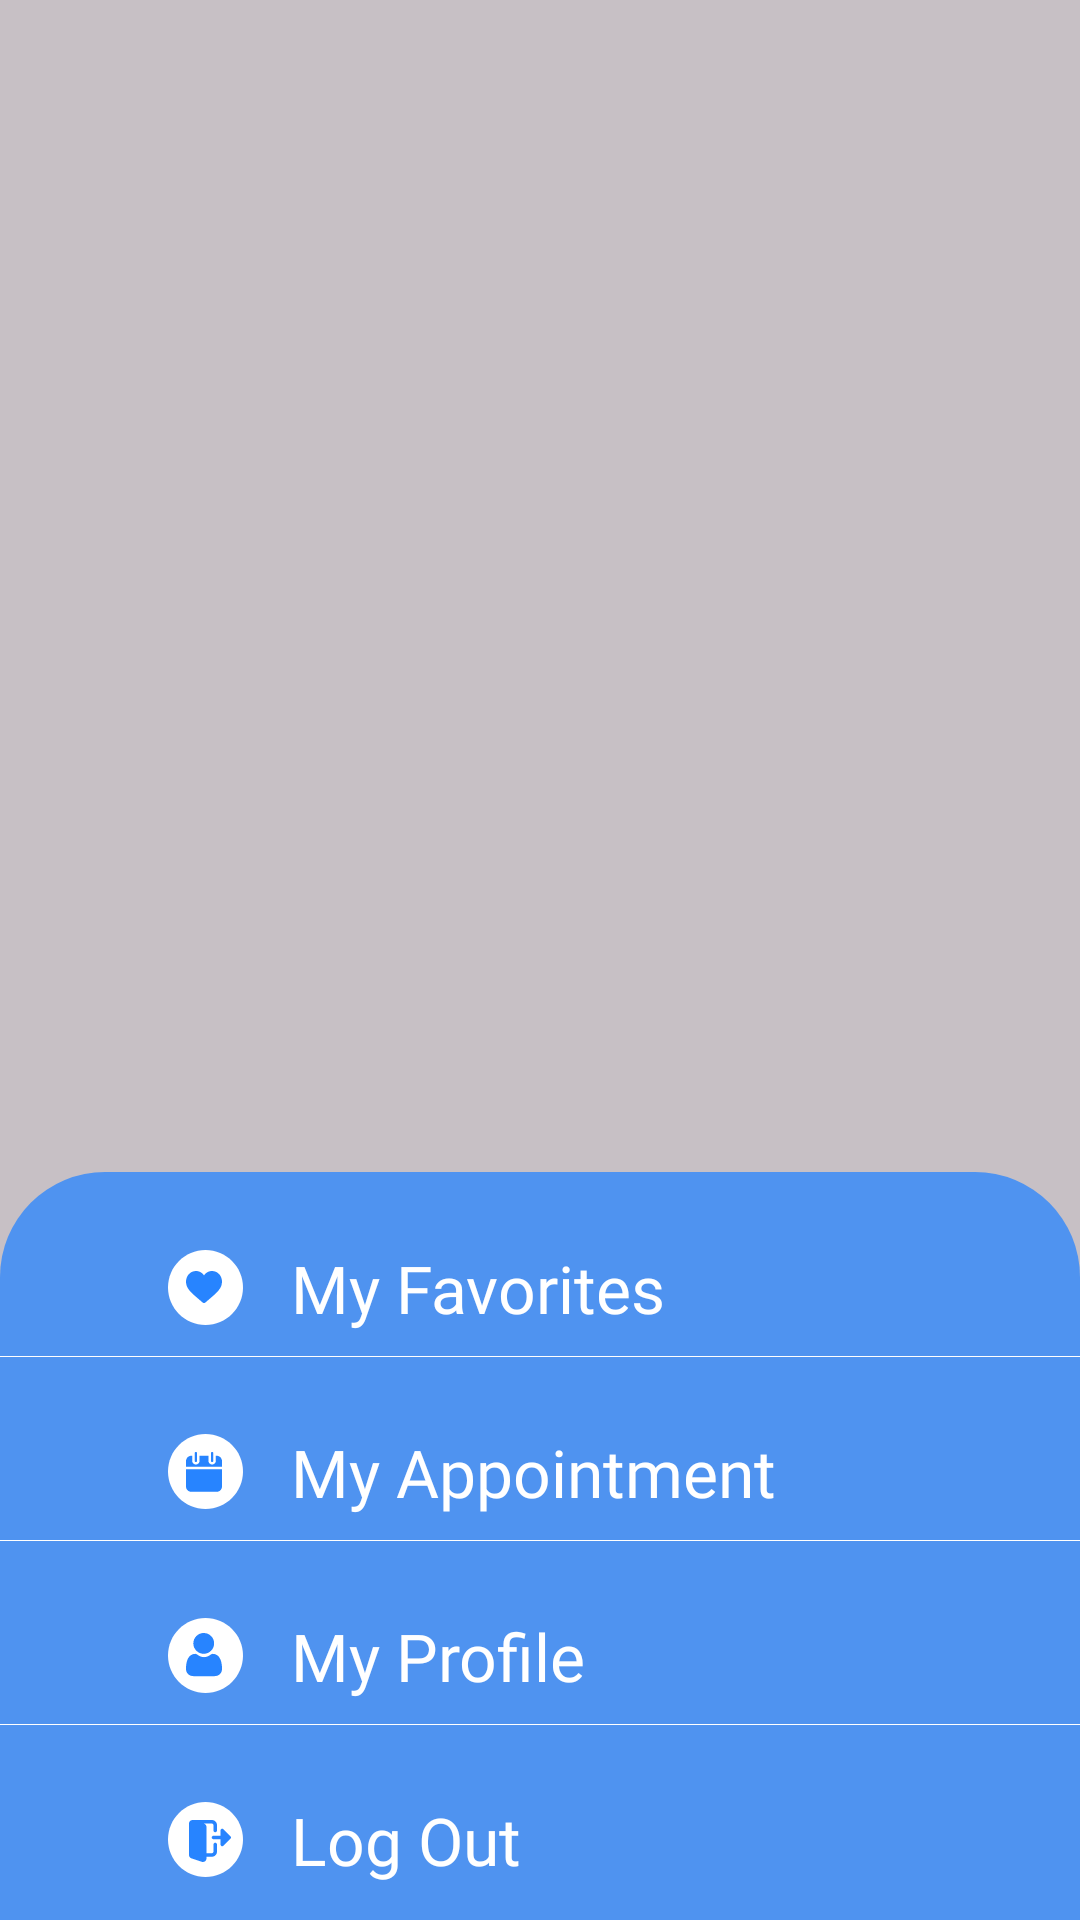

Reconstruct the res/layout file that produces this screen, plus the resources it refers to.
<!-- AndroidManifest.xml: application theme Theme.DocTree -->
<!-- res/layout/fragment_option.xml -->
<?xml version="1.0" encoding="utf-8"?>
<androidx.constraintlayout.widget.ConstraintLayout xmlns:android="http://schemas.android.com/apk/res/android"
    xmlns:app="http://schemas.android.com/apk/res-auto"
    xmlns:tools="http://schemas.android.com/tools"
    android:layout_width="match_parent"
    android:layout_height="match_parent"
    android:background="@color/light_grey"
    tools:context=".Fragments.OptionFragment">

    <androidx.constraintlayout.widget.ConstraintLayout
        android:layout_width="match_parent"
        android:layout_height="wrap_content"
        android:background="@drawable/half_top_round_button"
        android:backgroundTint="@color/blue2"
        android:paddingBottom="4dp"
        app:layout_constraintBottom_toBottomOf="parent"
        app:layout_constraintEnd_toEndOf="parent"
        app:layout_constraintStart_toStartOf="parent">

        <LinearLayout
            android:id="@+id/layout_favourite"
            android:layout_width="match_parent"
            android:layout_height="wrap_content"
            android:layout_margin="16sp"
            android:gravity="center"
            android:orientation="horizontal"
            android:padding="8dp"
            app:layout_constraintEnd_toEndOf="parent"
            app:layout_constraintStart_toStartOf="parent"
            app:layout_constraintTop_toTopOf="parent">

            <ImageView
                android:layout_width="wrap_content"
                android:layout_height="wrap_content"
                android:layout_marginStart="32dp"
                android:src="@drawable/favorite_option" />

            <TextView
                android:layout_width="wrap_content"
                android:layout_height="wrap_content"
                android:layout_marginStart="16sp"
                android:layout_weight="1"
                android:fontFamily="@font/quicksand_semi_bold"
                android:text="My Favorites"
                android:textColor="@color/white"
                android:textSize="22sp" />

            <ImageView
                android:layout_width="wrap_content"
                android:layout_height="wrap_content"
                android:layout_marginEnd="32dp"
                android:src="@drawable/arrow_right" />


        </LinearLayout>

        <View
            android:layout_width="match_parent"
            android:layout_height="0.33dp"
            android:background="@color/white"
            app:layout_constraintEnd_toEndOf="parent"
            app:layout_constraintStart_toStartOf="parent"
            app:layout_constraintTop_toBottomOf="@id/layout_favourite" />


        <LinearLayout
            android:id="@+id/layout_appointment"
            android:layout_width="match_parent"
            android:layout_height="wrap_content"
            android:layout_margin="16sp"
            android:gravity="center"
            android:orientation="horizontal"
            android:padding="8dp"
            app:layout_constraintEnd_toEndOf="parent"
            app:layout_constraintStart_toStartOf="parent"
            app:layout_constraintTop_toBottomOf="@id/layout_favourite">

            <ImageView
                android:layout_width="wrap_content"
                android:layout_height="wrap_content"
                android:layout_marginStart="32dp"
                android:src="@drawable/appointment_option" />

            <TextView
                android:layout_width="wrap_content"
                android:layout_height="wrap_content"
                android:layout_marginStart="16sp"
                android:layout_weight="1"
                android:fontFamily="@font/quicksand_semi_bold"
                android:text="My Appointment"
                android:textColor="@color/white"
                android:textSize="22sp" />

            <ImageView
                android:layout_width="wrap_content"
                android:layout_height="wrap_content"
                android:layout_marginEnd="32dp"
                android:src="@drawable/arrow_right" />


        </LinearLayout>

        <View
            android:layout_width="match_parent"
            android:layout_height="0.33dp"
            android:background="@color/white"
            app:layout_constraintEnd_toEndOf="parent"
            app:layout_constraintStart_toStartOf="parent"
            app:layout_constraintTop_toBottomOf="@id/layout_appointment" />


        <LinearLayout
            android:id="@+id/layout_profile"
            android:layout_width="match_parent"
            android:layout_height="wrap_content"
            android:onClick="go_to_Profile"
            android:layout_margin="16sp"
            android:gravity="center"
            android:orientation="horizontal"
            android:padding="8dp"
            app:layout_constraintEnd_toEndOf="parent"
            app:layout_constraintStart_toStartOf="parent"
            app:layout_constraintTop_toBottomOf="@id/layout_appointment">

            <ImageView
                android:layout_width="wrap_content"
                android:layout_height="wrap_content"
                android:layout_marginStart="32dp"
                android:src="@drawable/profile_option" />

            <TextView
                android:layout_width="wrap_content"
                android:layout_height="wrap_content"
                android:layout_marginStart="16sp"
                android:layout_weight="1"
                android:fontFamily="@font/quicksand_semi_bold"
                android:text="My Profile"
                android:textColor="@color/white"
                android:textSize="22sp" />

            <ImageView
                android:layout_width="wrap_content"
                android:layout_height="wrap_content"
                android:layout_marginEnd="32dp"
                android:src="@drawable/arrow_right" />


        </LinearLayout>

        <View
            android:layout_width="match_parent"
            android:layout_height="0.33dp"
            android:background="@color/white"
            app:layout_constraintEnd_toEndOf="parent"
            app:layout_constraintStart_toStartOf="parent"
            app:layout_constraintTop_toBottomOf="@id/layout_profile" />

        <LinearLayout
            android:id="@+id/layout_logout"
            android:layout_width="match_parent"
            android:layout_height="wrap_content"
            android:layout_margin="16sp"
            android:gravity="center"
            android:orientation="horizontal"
            android:padding="8dp"
            app:layout_constraintEnd_toEndOf="parent"
            app:layout_constraintStart_toStartOf="parent"
            app:layout_constraintTop_toBottomOf="@id/layout_profile">

            <ImageView
                android:layout_width="wrap_content"
                android:layout_height="wrap_content"
                android:layout_marginStart="32dp"
                android:src="@drawable/logout_option" />

            <TextView
                android:layout_width="wrap_content"
                android:layout_height="wrap_content"
                android:layout_marginStart="16sp"
                android:layout_weight="1"
                android:fontFamily="@font/quicksand_semi_bold"
                android:text="Log Out"
                android:textColor="@color/white"
                android:textSize="22sp" />

            <ImageView
                android:layout_width="wrap_content"
                android:layout_height="wrap_content"
                android:layout_marginEnd="32dp"
                android:src="@drawable/arrow_right" />


        </LinearLayout>


    </androidx.constraintlayout.widget.ConstraintLayout>


</androidx.constraintlayout.widget.ConstraintLayout>
<!-- resources referenced by this layout -->
<resources>
  <color name="blue2">#BF2784FF</color>
  <color name="light_grey">#5960595B</color>
  <color name="white">#FFFFFFFF</color>
  <!-- drawable appointment_option (drawable) -->
  <vector xmlns:android="http://schemas.android.com/apk/res/android"
      android:width="25dp"
      android:height="25dp"
      android:viewportWidth="25"
      android:viewportHeight="25">
    <path
        android:pathData="M12.5,25C19.404,25 25,19.404 25,12.5C25,5.596 19.404,0 12.5,0C5.596,0 0,5.596 0,12.5C0,19.404 5.596,25 12.5,25Z"
        android:fillColor="#ffffff"/>
    <path
        android:pathData="M9.292,9.349C9.062,9.349 8.876,9.163 8.876,8.933V6.415C8.876,6.186 9.062,6 9.292,6C9.521,6 9.707,6.186 9.707,6.415V8.933C9.707,9.163 9.521,9.349 9.292,9.349Z"
        android:fillColor="#2784FF"/>
    <path
        android:pathData="M14.709,9.349C14.48,9.349 14.294,9.163 14.294,8.933V6.415C14.294,6.186 14.48,6 14.709,6C14.938,6 15.124,6.186 15.124,6.415V8.933C15.124,9.163 14.938,9.349 14.709,9.349Z"
        android:fillColor="#2784FF"/>
    <path
        android:pathData="M6,11.76V17.488C6,18.465 6.794,19.259 7.771,19.259H16.229C17.206,19.259 18,18.465 18,17.488V11.76H6Z"
        android:fillColor="#2784FF"/>
    <path
        android:pathData="M18,10.93V9.03C18,8.054 17.205,7.259 16.229,7.259H15.954V8.934C15.954,9.62 15.395,10.179 14.708,10.179C14.021,10.179 13.463,9.62 13.463,8.934V7.259H10.537V8.934C10.537,9.62 9.978,10.179 9.292,10.179C8.605,10.179 8.046,9.62 8.046,8.934V7.259H7.771C6.794,7.259 6,8.054 6,9.03V10.93H18V10.93Z"
        android:fillColor="#2784FF"/>
  </vector>
  <!-- drawable favorite_option (drawable) -->
  <vector xmlns:android="http://schemas.android.com/apk/res/android"
      android:width="25dp"
      android:height="25dp"
      android:viewportWidth="25"
      android:viewportHeight="25">
    <path
        android:pathData="M12.5,25C19.404,25 25,19.404 25,12.5C25,5.596 19.404,0 12.5,0C5.596,0 0,5.596 0,12.5C0,19.404 5.596,25 12.5,25Z"
        android:fillColor="#ffffff"/>
    <path
        android:pathData="M17.048,8.045C16.427,7.371 15.575,7 14.648,7C13.955,7 13.321,7.219 12.762,7.651C12.481,7.869 12.225,8.136 12,8.447C11.775,8.136 11.519,7.869 11.238,7.651C10.679,7.219 10.045,7 9.352,7C8.426,7 7.573,7.371 6.952,8.045C6.338,8.711 6,9.62 6,10.606C6,11.621 6.378,12.55 7.19,13.53C7.917,14.406 8.961,15.296 10.17,16.326C10.582,16.678 11.05,17.077 11.536,17.502C11.665,17.614 11.829,17.676 12,17.676C12.171,17.676 12.335,17.614 12.464,17.502C12.95,17.077 13.418,16.678 13.831,16.326C15.04,15.296 16.083,14.406 16.81,13.53C17.622,12.55 18,11.621 18,10.606C18,9.62 17.662,8.711 17.048,8.045Z"
        android:fillColor="#2784FF"/>
  </vector>
  <!-- drawable half_top_round_button (drawable) -->
  <?xml version="1.0" encoding="utf-8"?>
  <selector xmlns:android="http://schemas.android.com/apk/res/android">
      <item>
          <shape android:shape="rectangle">
              <corners android:topLeftRadius="35dp"
                  android:topRightRadius="35dp"
                  />
              <solid android:color="@color/blue" />
          </shape>
      </item>
  </selector>
  <style name="Theme.DocTree" parent="Base.Theme.DocTree" />
  <color name="blue">#2784FF</color>
  <style name="Base.Theme.DocTree" parent="Theme.Material3.DayNight.NoActionBar">
  
       <item name="colorPrimary">@color/blue</item>
       <item name="colorPrimaryVariant">@color/light_blue</item>
       <item name="colorSecondary">@color/grey</item>
       <item name="colorSecondaryVariant">@color/lite_green</item>
  
       <item name="android:statusBarColor">@color/blue</item>
  
  </style>
  <color name="light_blue">#1A5F89FF</color>
  <color name="grey">#60595B</color>
  <color name="lite_green">#AEF35F</color>
</resources>
